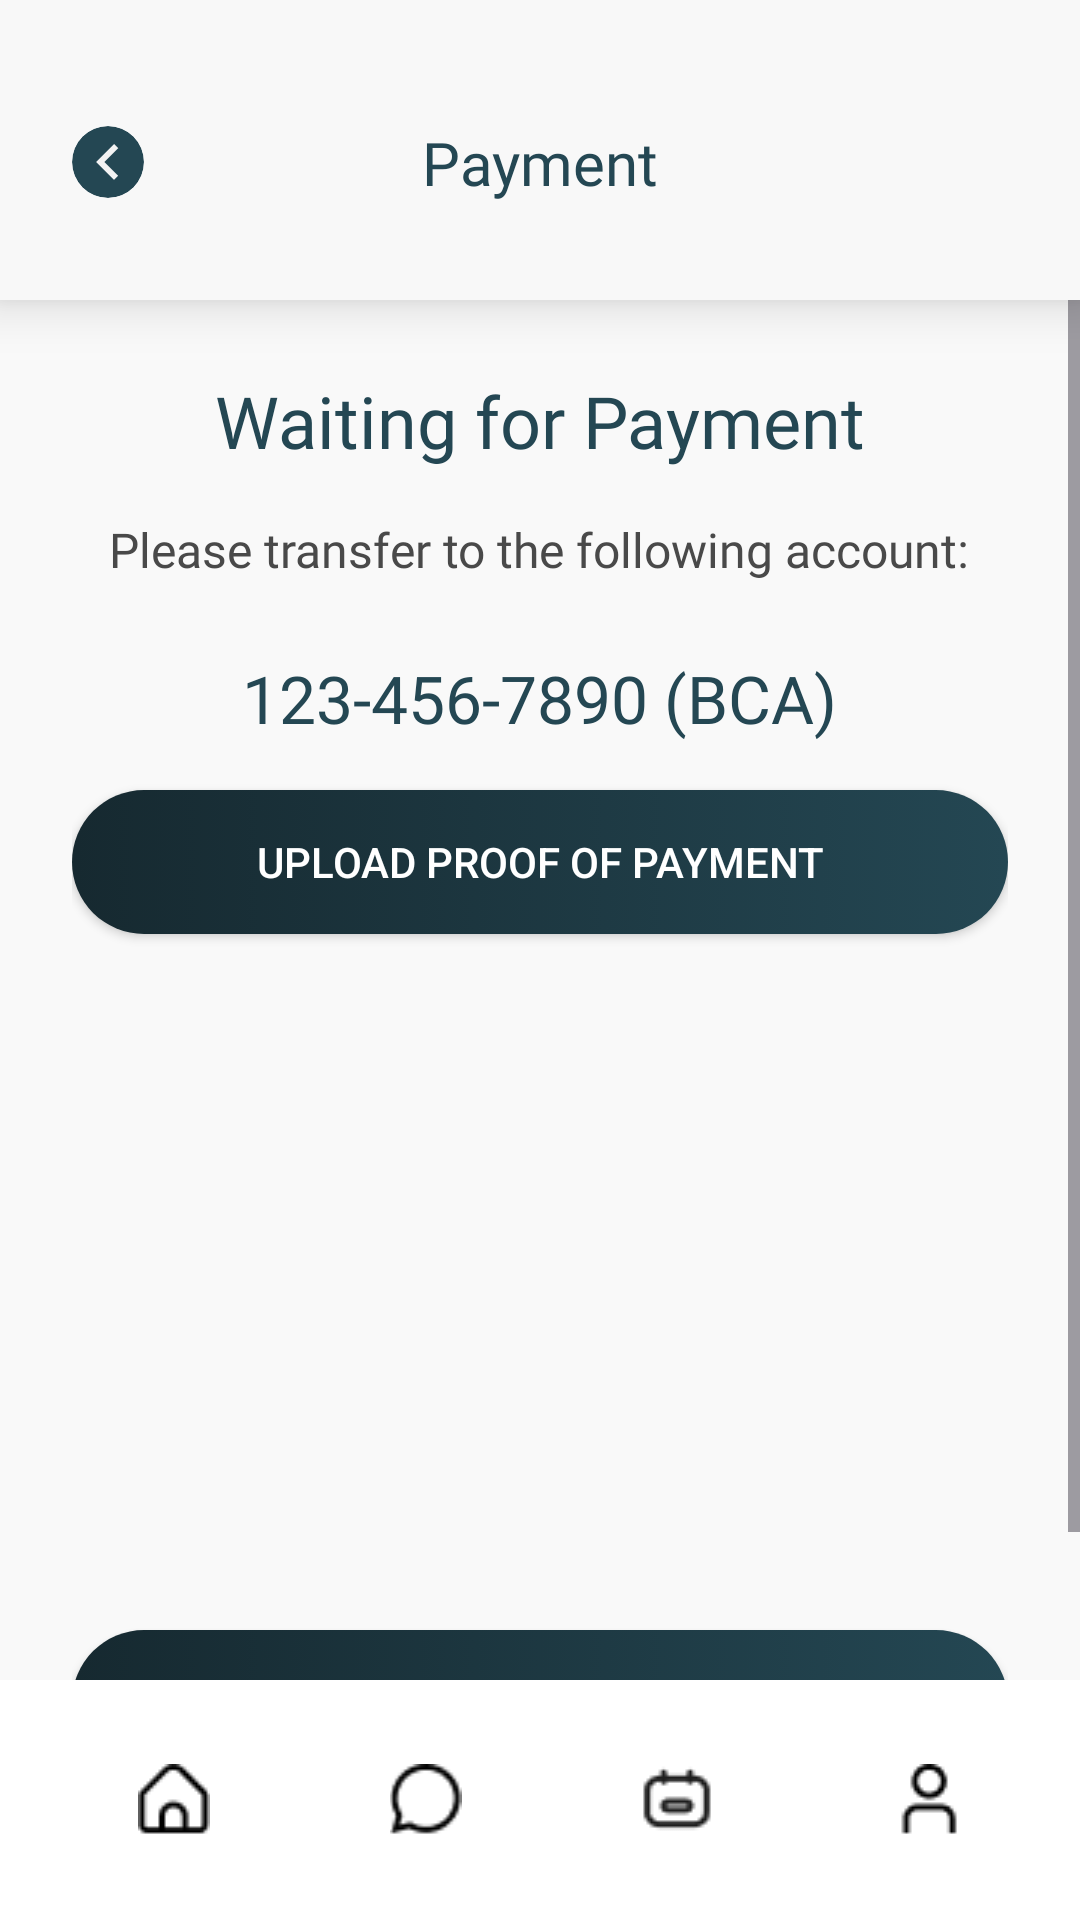

The Android layout XML behind this screen, and the referenced resources:
<!-- AndroidManifest.xml: application theme Theme.Finpro -->
<!-- res/layout/activity_payment.xml -->
<?xml version="1.0" encoding="utf-8"?>
<androidx.constraintlayout.widget.ConstraintLayout xmlns:android="http://schemas.android.com/apk/res/android"
    xmlns:app="http://schemas.android.com/apk/res-auto"
    xmlns:tools="http://schemas.android.com/tools"
    android:layout_width="match_parent"
    android:layout_height="match_parent"
    android:background="@color/background"
    tools:context=".PaymentActivity">

    <androidx.constraintlayout.widget.ConstraintLayout
        android:id="@+id/constraintLayout"
        android:layout_width="match_parent"
        android:layout_height="100dp"
        android:background="@drawable/toolbar_back"
        android:elevation="10dp"
        app:layout_constraintEnd_toEndOf="parent"
        app:layout_constraintStart_toStartOf="parent"
        app:layout_constraintTop_toTopOf="parent">

        <TextView
            android:id="@+id/textView2"
            android:layout_width="wrap_content"
            android:layout_height="wrap_content"
            android:fontFamily="@font/inter_extrabold"
            android:text="Payment"
            android:textColor="#244753"
            android:textSize="20dp"
            app:layout_constraintBottom_toBottomOf="@+id/back"
            app:layout_constraintEnd_toEndOf="parent"
            app:layout_constraintStart_toStartOf="parent"
            app:layout_constraintTop_toTopOf="@+id/back" />

        <ImageView
            android:id="@+id/back"
            android:layout_width="wrap_content"
            android:layout_height="wrap_content"
            android:layout_marginStart="24dp"
            android:layout_marginTop="8dp"
            app:layout_constraintBottom_toBottomOf="parent"
            app:layout_constraintStart_toStartOf="parent"
            app:layout_constraintTop_toTopOf="parent"
            app:srcCompat="@drawable/container" />

    </androidx.constraintlayout.widget.ConstraintLayout>

    <ScrollView
        android:layout_width="match_parent"
        android:layout_height="0dp"
        app:layout_constraintTop_toBottomOf="@+id/constraintLayout"
        app:layout_constraintBottom_toTopOf="@+id/coordinatorLayout">

        <LinearLayout
            android:layout_width="match_parent"
            android:layout_height="wrap_content"
            android:orientation="vertical"
            android:padding="24dp">

            <TextView
                android:layout_width="wrap_content"
                android:layout_height="wrap_content"
                android:layout_gravity="center_horizontal"
                android:layout_marginBottom="16dp"
                android:fontFamily="@font/inter_bold"
                android:text="Waiting for Payment"
                android:textColor="@color/selected_date"
                android:textSize="24sp" />

            <TextView
                android:layout_width="wrap_content"
                android:layout_height="wrap_content"
                android:layout_gravity="center_horizontal"
                android:layout_marginBottom="24dp"
                android:fontFamily="@font/inter_medium"
                android:text="Please transfer to the following account:"
                android:textColor="@color/dark_gray"
                android:textSize="16sp" />

            <TextView
                android:id="@+id/rekeningNumber"
                android:layout_width="wrap_content"
                android:layout_height="wrap_content"
                android:layout_gravity="center_horizontal"
                android:layout_marginBottom="16dp"
                android:fontFamily="@font/inter_bold"
                android:text="123-456-7890 (BCA)"
                android:textColor="@color/selected_date"
                android:textSize="22sp" />

            <Button
                android:id="@+id/uploadButton"
                android:layout_width="match_parent"
                android:layout_height="wrap_content"
                android:layout_marginBottom="16dp"
                android:background="@drawable/background_button_atas"
                android:text="Upload Proof of Payment"
                android:textColor="@color/white" />

            <ImageView
                android:id="@+id/proofImageView"
                android:layout_width="match_parent"
                android:layout_height="200dp"
                android:layout_marginBottom="16dp"
                android:background="@drawable/blank_box"
                android:scaleType="centerCrop" />

            <Button
                android:id="@+id/confirmPaymentButton"
                android:layout_width="match_parent"
                android:layout_height="wrap_content"
                android:background="@drawable/background_button_atas"
                android:text="Confirm Payment"
                android:textColor="@color/white" />

        </LinearLayout>
    </ScrollView>

    <androidx.coordinatorlayout.widget.CoordinatorLayout
        android:id="@+id/coordinatorLayout"
        android:layout_width="match_parent"
        android:layout_height="80dp"
        app:layout_constraintBottom_toBottomOf="parent"
        app:layout_constraintStart_toStartOf="parent">

        <com.google.android.material.bottomappbar.BottomAppBar
            android:id="@+id/app_bar"
            android:layout_width="match_parent"
            android:layout_height="wrap_content"
            android:layout_gravity="bottom"
            android:backgroundTint="#FFFFFF"
            app:fabCradleMargin="8dp"
            app:fabCradleRoundedCornerRadius="50dp"
            app:fabCradleVerticalOffset="6dp">

            <LinearLayout
                android:layout_width="match_parent"
                android:layout_height="match_parent">

                <LinearLayout
                    android:id="@+id/homeBtn"
                    android:layout_width="0dp"
                    android:layout_height="match_parent"
                    android:layout_weight="0.2"
                    android:orientation="vertical">

                    <ImageView
                        android:id="@+id/imageView10"
                        android:layout_width="match_parent"
                        android:layout_height="wrap_content"
                        android:layout_weight="1"
                        app:srcCompat="@drawable/icon_home" />

                </LinearLayout>

                <LinearLayout
                    android:id="@+id/inboxBtn"
                    android:layout_width="0dp"
                    android:layout_height="match_parent"
                    android:layout_weight="0.2"
                    android:orientation="vertical">

                    <ImageView
                        android:id="@+id/imageView11"
                        android:layout_width="match_parent"
                        android:layout_height="wrap_content"
                        android:layout_weight="1"
                        app:srcCompat="@drawable/icon_inbox" />

                </LinearLayout>

                <LinearLayout
                    android:id="@+id/activityBtn"
                    android:layout_width="0dp"
                    android:layout_height="match_parent"
                    android:layout_weight="0.2"
                    android:orientation="vertical">

                    <ImageView
                        android:id="@+id/iconActivity"
                        android:layout_width="match_parent"
                        android:layout_height="wrap_content"
                        android:layout_weight="1"
                        app:srcCompat="@drawable/icon_activity" />

                </LinearLayout>

                <LinearLayout
                    android:id="@+id/profileBtn"
                    android:layout_width="0dp"
                    android:layout_height="match_parent"
                    android:layout_weight="0.2"
                    android:orientation="vertical">

                    <ImageView
                        android:id="@+id/iconProfile"
                        android:layout_width="match_parent"
                        android:layout_height="wrap_content"
                        android:layout_weight="1"
                        app:srcCompat="@drawable/icon_profile" />

                </LinearLayout>
            </LinearLayout>
        </com.google.android.material.bottomappbar.BottomAppBar>

    </androidx.coordinatorlayout.widget.CoordinatorLayout>

</androidx.constraintlayout.widget.ConstraintLayout>
<!-- resources referenced by this layout -->
<resources>
  <color name="background">#F9F9F9</color>
  <color name="dark_gray">#494949</color>
  <color name="selected_date">#244753</color>
  <color name="white">#FFFFFFFF</color>
  <!-- drawable background_button_atas (drawable) -->
  <?xml version="1.0" encoding="utf-8"?>
  <selector xmlns:android="http://schemas.android.com/apk/res/android">
  <item>
      <shape android:shape="rectangle">
          <gradient
              android:type="linear"
              android:startColor="#162930"
              android:endColor="#244753"/>
          <corners android:radius="28dp"/>
  
      </shape>
  </item>
  </selector>
  <!-- drawable container (drawable) -->
  <vector xmlns:android="http://schemas.android.com/apk/res/android"
      android:width="24dp"
      android:height="24dp"
      android:viewportWidth="24"
      android:viewportHeight="24">
    <group>
      <clip-path
          android:pathData="M12,0L12,0A12,12 0,0 1,24 12L24,12A12,12 0,0 1,12 24L12,24A12,12 0,0 1,0 12L0,12A12,12 0,0 1,12 0z"/>
      <path
          android:pathData="M12,0L12,0A12,12 0,0 1,24 12L24,12A12,12 0,0 1,12 24L12,24A12,12 0,0 1,0 12L0,12A12,12 0,0 1,12 0z"
          android:fillColor="#244753"/>
      <path
          android:pathData="M14,18L8,12L14,6L15.4,7.4L10.8,12L15.4,16.6L14,18Z"
          android:fillColor="#F3F3F3"/>
    </group>
  </vector>
  <!-- drawable icon_activity: png bitmap (drawable, 570 bytes) -->
  <!-- drawable icon_home: png bitmap (drawable, 430 bytes) -->
  <!-- drawable icon_inbox: png bitmap (drawable, 627 bytes) -->
  <!-- drawable icon_profile: png bitmap (drawable, 436 bytes) -->
  <!-- drawable toolbar_back (drawable) -->
  <?xml version="1.0" encoding="utf-8"?>
  <shape xmlns:android="http://schemas.android.com/apk/res/android">
  
      <solid
          android:color="#F9F9F9F9"/>
      
  </shape>
  <style name="Theme.Finpro" parent="Base.Theme.Finpro" />
  <style name="Base.Theme.Finpro" parent="Theme.Material3.DayNight.NoActionBar">
          
          
          <item name="android:statusBarColor">@color/background</item>
      </style>
</resources>
